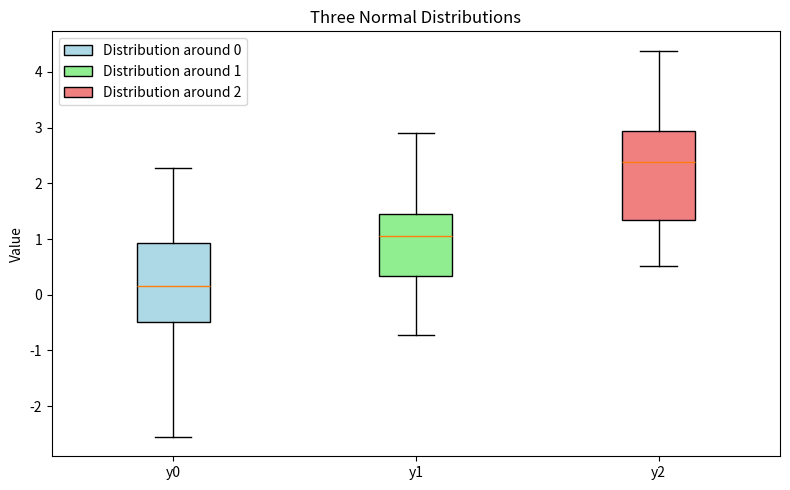

Source code (Python): (Note: this script raises an exception after producing the figure.)
from pathlib import Path

import matplotlib
import numpy as np

matplotlib.use("Agg")
import matplotlib.pyplot as plt
from matplotlib.patches import Patch


def build_plot():
    np.random.seed(0)
    y0 = np.random.randn(50)
    y1 = np.random.randn(50) + 1
    y2 = np.random.randn(50) + 2

    fig, ax = plt.subplots(figsize=(8, 5))
    artists = ax.boxplot([y0, y1, y2], patch_artist=True)
    ax.set_xticks([1, 2, 3])
    ax.set_xticklabels(["y0", "y1", "y2"])

    colors = ["lightblue", "lightgreen", "lightcoral"]
    for box, color in zip(artists["boxes"], colors):
        box.set_facecolor(color)

    legend_handles = [
        Patch(facecolor="lightblue", edgecolor="black", label="Distribution around 0"),
        Patch(facecolor="lightgreen", edgecolor="black", label="Distribution around 1"),
        Patch(facecolor="lightcoral", edgecolor="black", label="Distribution around 2"),
    ]
    ax.set_title("Three Normal Distributions")
    ax.set_ylabel("Value")
    ax.legend(handles=legend_handles)
    return fig, ax


def main() -> None:
    fig, _ = build_plot()
    fig.tight_layout()
    fig.savefig(Path(__file__).with_name("answer.png"))


if __name__ == "__main__":
    main()
